Run: headless pygame with SDL's dummy video driver; simulated clock (each Clock.tick advances the game by its frame time, no real sleeping); random seed 0; keys injected as events and as key.get_pressed() state; no mouse input.
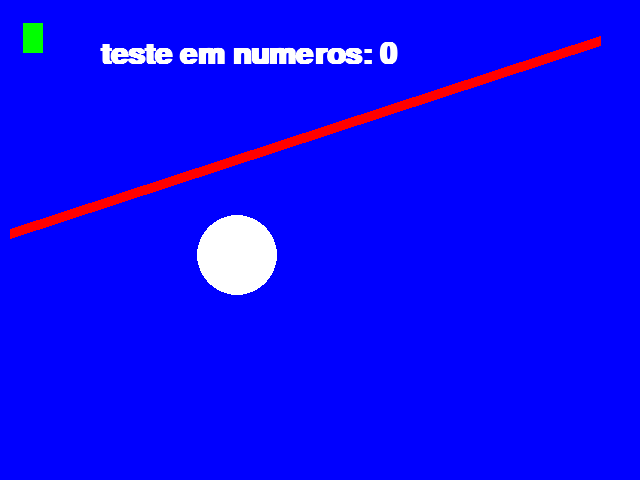
Frame 1 of 4 · flips 1–60 · no input
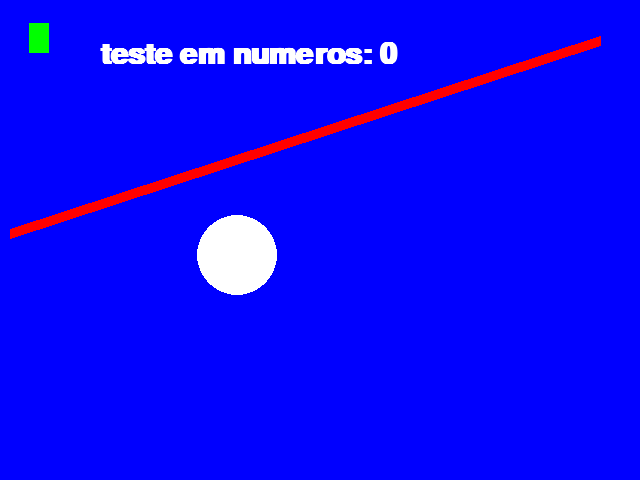
Frame 2 of 4 · flips 61–180 · tapped SPACE, RETURN · held RIGHT (→), D
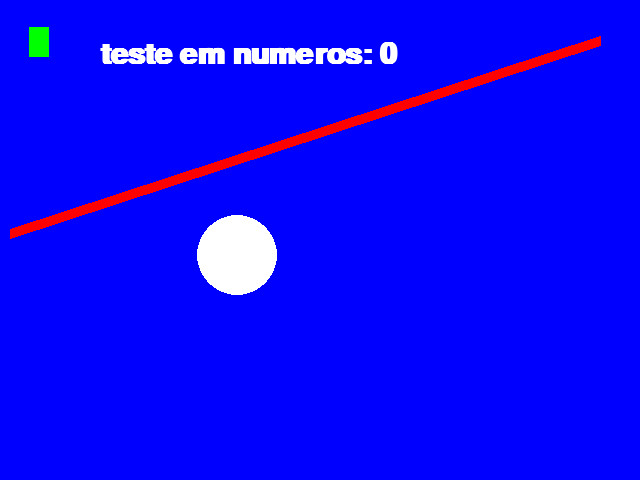
Frame 3 of 4 · flips 181–300 · held DOWN (↓), S
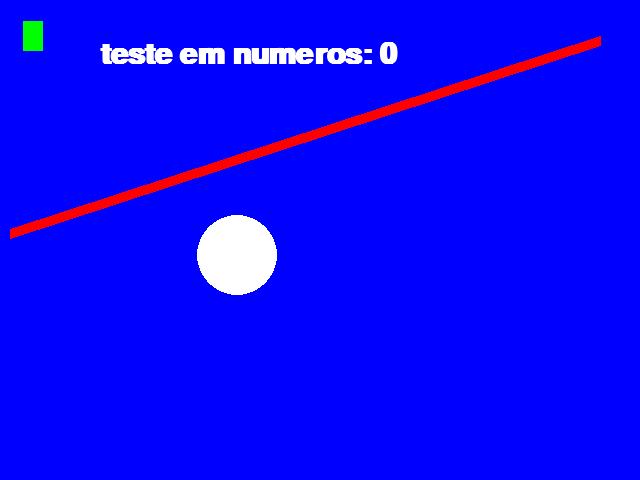
Frame 4 of 4 · flips 301–420 · held LEFT (←), A, UP (↑), W

The pygame program that drew these frames:

import pygame
from pygame.locals import *
from sys import exit
from random import randint

pontos=0
x=23
y=23
pygame.init()



x1=randint(40, 400)
y1=randint(40, 400)
janela = pygame.display.set_mode((640, 480))
pygame.display.set_caption(' teste pygame')
fps=pygame.time.Clock()
#                       fonte/tamanho/Negrito/letra_meio_de_lado
fonte=pygame.font.SysFont('arial', 45, True, False)

while True:
    fps.tick(75)
    #            R G  B
    janela.fill((0,0,255))
    msg=f'teste em numeros: {pontos}'
    #                       variavel /nao pixelado/ cor
    msg_formatado = fonte.render(msg, True, (255, 255, 255) )
    for event in pygame.event.get():
        if event.type == QUIT:
            pygame.quit()
            exit()
        '''if event.type == KEYDOWN:
            if event.key == K_a:
                x=x-1
            if event.key == K_d:
                x=x+1
            if event.key == K_w:
                y=y-1
            if event.key == K_s:
                y=y+1'''
        if pygame.key.get_pressed()[K_a]:
            x=x-1
        if pygame.key.get_pressed()[K_d]:
            x=x+1
        if pygame.key.get_pressed()[K_w]:
            y=y-1
        if pygame.key.get_pressed()[K_s]:
            y=y+1

    quadrado = pygame.draw.rect(janela, (0, 255, 0), (x, y, 20, 30))
    circulo = pygame.draw.circle(janela, (255, 255, 255), (x1, y1), 40)
    pygame.draw.line(janela, (255, 0, 0), (10, 233), (600, 40 ), 10)
    if quadrado.colliderect(circulo):
        x1=randint(40, 400)
        y1=randint(40, 400)
        print('BOOM')
        pontos=pontos+1
    janela.blit(msg_formatado, (100, 40))
    pygame.display.update()
